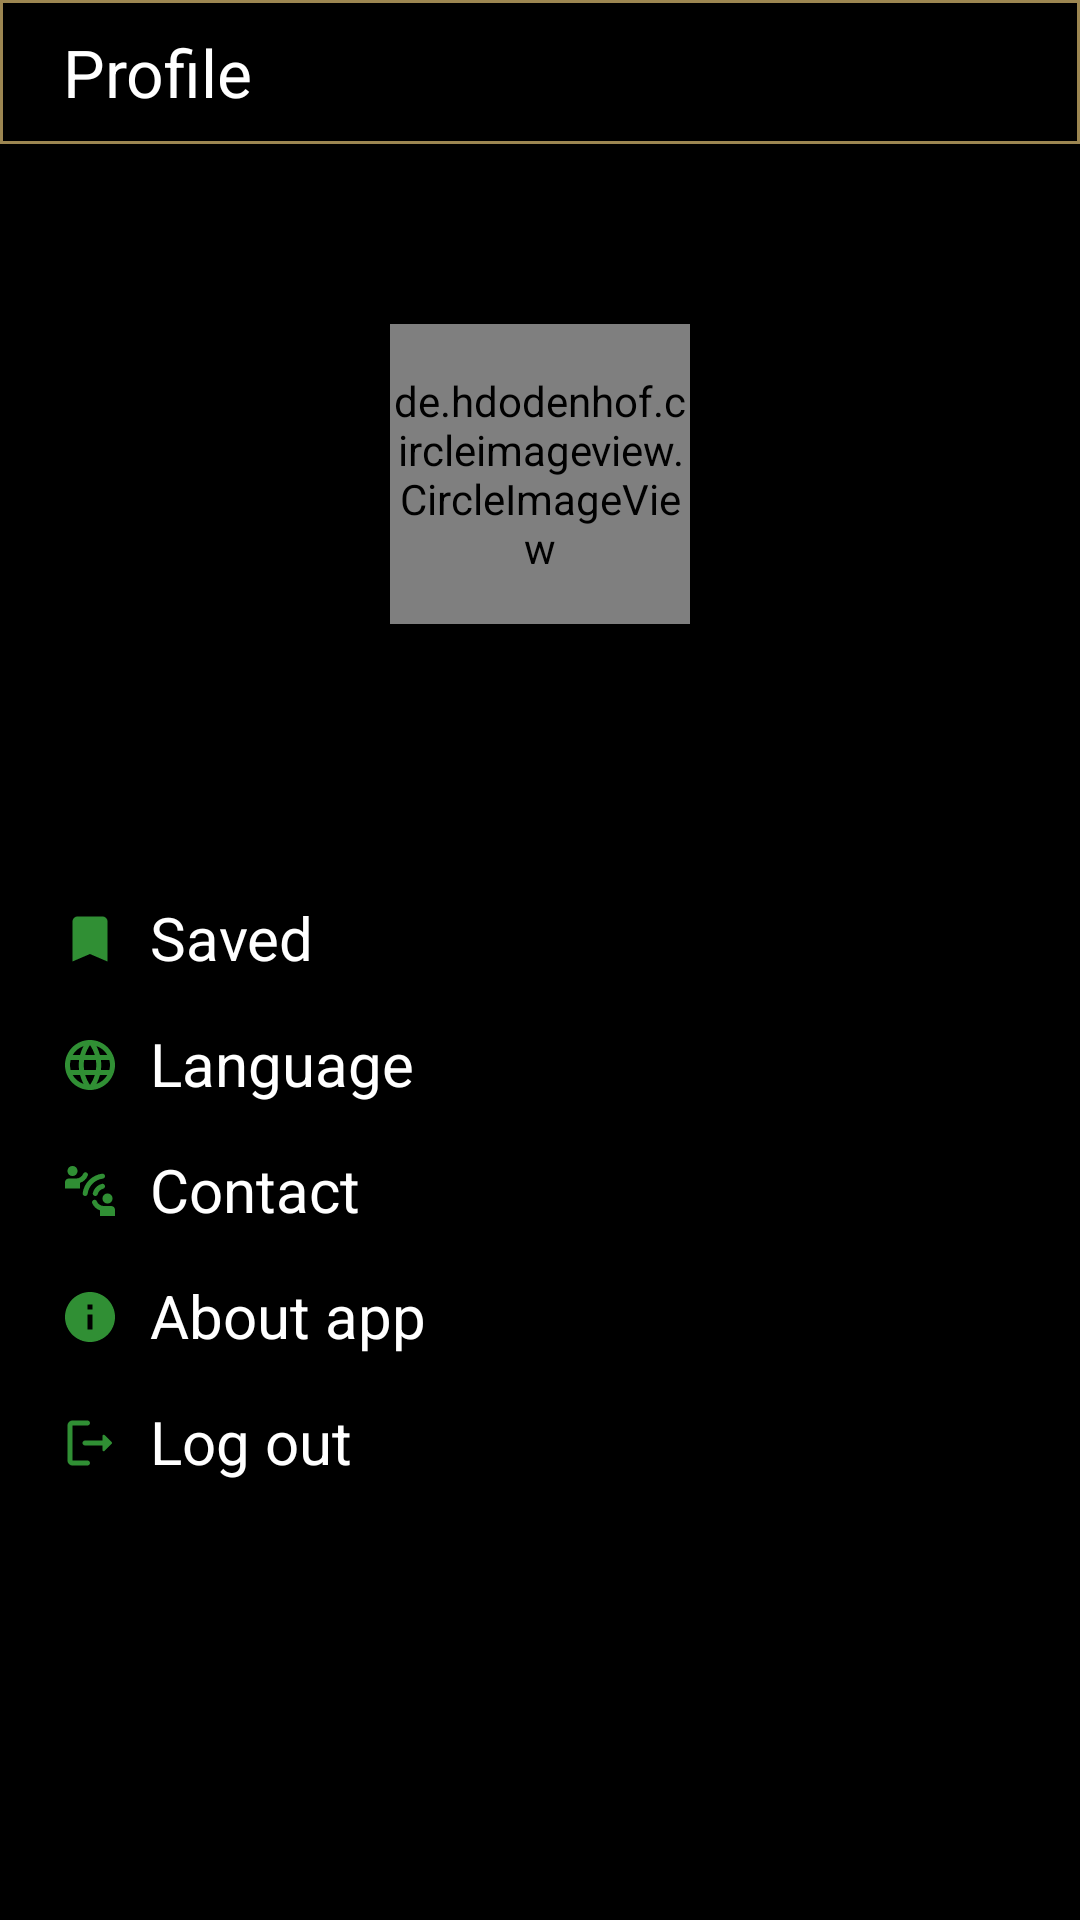

Android layout source for this screen:
<!-- AndroidManifest.xml: application theme ThemeTMDBApp -->
<!-- res/layout/fragment_tmdb.xml -->
<?xml version="1.0" encoding="utf-8"?>
<androidx.constraintlayout.widget.ConstraintLayout xmlns:android="http://schemas.android.com/apk/res/android"
    xmlns:app="http://schemas.android.com/apk/res-auto"
    android:layout_width="match_parent"
    android:layout_height="match_parent"
    xmlns:tools="http://schemas.android.com/tools"
    android:background="@color/black">

    <androidx.constraintlayout.widget.ConstraintLayout
        android:id="@+id/action_bar"
        android:layout_width="match_parent"
        android:layout_height="48dp"
        android:background="@drawable/shape_edges4"
        app:layout_constraintStart_toStartOf="parent"
        app:layout_constraintTop_toTopOf="parent">

        <TextView
            android:layout_width="wrap_content"
            android:layout_height="wrap_content"
            android:layout_marginStart="21dp"
            android:layout_marginTop="10dp"
            android:layout_marginBottom="10dp"
            android:text="@string/profile"
            android:textSize="22sp"
            android:textColor="@color/white"
            app:layout_constraintBottom_toBottomOf="parent"
            app:layout_constraintStart_toStartOf="parent"
            app:layout_constraintTop_toTopOf="parent" />

    </androidx.constraintlayout.widget.ConstraintLayout>


    <androidx.core.widget.NestedScrollView
        android:id="@+id/scroll"
        android:layout_width="match_parent"
        android:layout_height="0dp"
        app:layout_constraintBottom_toBottomOf="parent"
        app:layout_constraintTop_toBottomOf="@id/action_bar">

        <androidx.constraintlayout.widget.ConstraintLayout
            android:layout_width="match_parent"
            android:layout_height="match_parent">

            <de.hdodenhof.circleimageview.CircleImageView
                android:id="@+id/image_profile"
                android:layout_width="100dp"
                android:layout_height="100dp"
                android:layout_margin="60dp"
                app:layout_constraintEnd_toEndOf="parent"
                app:layout_constraintStart_toStartOf="parent"
                app:layout_constraintTop_toTopOf="parent"
                tools:src="@drawable/hrithik" />

            <TextView
                android:id="@+id/name"
                android:layout_width="wrap_content"
                android:layout_height="wrap_content"
                android:layout_margin="14dp"
                android:textColor="@color/white"
                android:textSize="16sp"
                app:layout_constraintEnd_toEndOf="parent"
                app:layout_constraintStart_toStartOf="parent"
                app:layout_constraintTop_toBottomOf="@id/image_profile"
                tools:text="Hiritik Rosahan" />

            <TextView
                android:id="@+id/last_name"
                android:layout_width="wrap_content"
                android:layout_height="wrap_content"
                android:layout_margin="4dp"
                android:textColor="@color/green"
                android:textSize="12sp"
                app:layout_constraintEnd_toEndOf="parent"
                app:layout_constraintStart_toStartOf="parent"
                app:layout_constraintTop_toBottomOf="@id/name"
                tools:text="Member since December 2023" />

            <LinearLayout
                android:id="@+id/favourite"
                android:layout_width="match_parent"
                android:layout_height="wrap_content"
                android:layout_marginTop="35dp"
                app:layout_constraintStart_toStartOf="parent"
                app:layout_constraintTop_toBottomOf="@id/last_name">

                <ImageView
                    android:layout_width="20dp"
                    android:layout_height="20dp"
                    android:layout_marginStart="20dp"
                    android:layout_marginTop="4dp"
                    android:src="@drawable/bookmark_green" />

                <TextView
                    android:layout_width="wrap_content"
                    android:layout_height="wrap_content"
                    android:layout_marginStart="10dp"
                    android:text="@string/saved"
                    android:textColor="@color/white"
                    android:textSize="20sp" />

            </LinearLayout>

            <LinearLayout
                android:id="@+id/language"
                android:layout_width="match_parent"
                android:layout_height="wrap_content"
                android:layout_marginTop="15dp"
                app:layout_constraintStart_toStartOf="parent"
                app:layout_constraintTop_toBottomOf="@id/favourite">

                <ImageView
                    android:layout_width="20dp"
                    android:layout_height="20dp"
                    android:layout_marginStart="20dp"
                    android:layout_marginTop="4dp"
                    android:src="@drawable/round_language_24" />

                <TextView
                    android:layout_width="wrap_content"
                    android:layout_height="wrap_content"
                    android:layout_marginStart="10dp"
                    android:text="@string/language"
                    android:textColor="@color/white"
                    android:textSize="20sp" />

            </LinearLayout>

            <LinearLayout
                android:id="@+id/contact"
                android:layout_width="match_parent"
                android:layout_height="wrap_content"
                android:layout_marginTop="15dp"
                app:layout_constraintStart_toStartOf="parent"
                app:layout_constraintTop_toBottomOf="@id/language">

                <ImageView
                    android:layout_width="20dp"
                    android:layout_height="20dp"
                    android:layout_marginStart="20dp"
                    android:layout_marginTop="4dp"
                    android:src="@drawable/round_connect_without_contact_24" />

                <TextView
                    android:layout_width="wrap_content"
                    android:layout_height="wrap_content"
                    android:layout_marginStart="10dp"
                    android:text="@string/contact"
                    android:textColor="@color/white"
                    android:textSize="20sp" />

            </LinearLayout>

            <LinearLayout
                android:id="@+id/info"
                android:layout_width="match_parent"
                android:layout_height="wrap_content"
                android:layout_marginTop="15dp"
                app:layout_constraintStart_toStartOf="parent"
                app:layout_constraintTop_toBottomOf="@id/contact">

                <ImageView
                    android:layout_width="20dp"
                    android:layout_height="20dp"
                    android:layout_marginStart="20dp"
                    android:layout_marginTop="4dp"
                    android:src="@drawable/baseline_info_24" />


                <TextView
                    android:layout_width="wrap_content"
                    android:layout_height="wrap_content"
                    android:layout_marginStart="10dp"
                    android:text="@string/about"
                    android:textColor="@color/white"
                    android:textSize="20sp" />


            </LinearLayout>

            <LinearLayout
                android:id="@+id/log_out"
                android:layout_width="match_parent"
                android:layout_height="wrap_content"
                android:layout_marginTop="15dp"
                app:layout_constraintStart_toStartOf="parent"
                app:layout_constraintTop_toBottomOf="@id/info">

                <ImageView
                    android:layout_width="20dp"
                    android:layout_height="20dp"
                    android:layout_marginStart="20dp"
                    android:layout_marginTop="4dp"
                    android:src="@drawable/round_logout_24" />


                <TextView
                    android:layout_width="wrap_content"
                    android:layout_height="wrap_content"
                    android:layout_marginStart="10dp"
                    android:text="@string/log_out"
                    android:textColor="@color/white"
                    android:textSize="20sp" />

            </LinearLayout>

            <LinearLayout
                android:id="@+id/log_in"
                android:layout_width="match_parent"
                android:layout_height="wrap_content"
                android:layout_marginTop="15dp"
                android:visibility="gone"
                app:layout_constraintStart_toStartOf="parent"
                app:layout_constraintTop_toBottomOf="@id/log_out">

                <ImageView
                    android:layout_width="20dp"
                    android:layout_height="20dp"
                    android:layout_marginStart="20dp"
                    android:layout_marginTop="4dp"
                    android:src="@drawable/baseline_login_24" />


                <TextView
                    android:layout_width="wrap_content"
                    android:layout_height="wrap_content"
                    android:layout_marginStart="10dp"
                    android:text="@string/log_in"
                    android:textColor="@color/white"
                    android:textSize="20sp" />

            </LinearLayout>


        </androidx.constraintlayout.widget.ConstraintLayout>


    </androidx.core.widget.NestedScrollView>

    <ProgressBar
        android:id="@+id/progress_bar"
        android:layout_width="wrap_content"
        android:layout_height="wrap_content"
        android:indeterminateTint="@color/green"
        android:visibility="gone"
        app:layout_constraintBottom_toBottomOf="parent"
        app:layout_constraintEnd_toEndOf="parent"
        app:layout_constraintStart_toStartOf="parent"
        app:layout_constraintTop_toTopOf="parent" />

    <ImageView
        android:id="@+id/not_internet_image"
        android:layout_width="120dp"
        android:layout_height="120dp"
        android:src="@drawable/nointernet"
        android:visibility="gone"
        app:layout_constraintBottom_toBottomOf="parent"
        app:layout_constraintEnd_toEndOf="parent"
        app:layout_constraintStart_toStartOf="parent"
        app:layout_constraintTop_toTopOf="parent"></ImageView>

    <TextView
        android:id="@+id/not_internet_text"
        android:layout_margin="30dp"
        android:layout_width="wrap_content"
        android:layout_height="wrap_content"
        android:text="@string/please_check_the_internet"
        android:textColor="#5E5C59"
        android:textSize="18sp"
        android:visibility="gone"
        app:layout_constraintEnd_toEndOf="parent"
        app:layout_constraintStart_toStartOf="parent"
        app:layout_constraintTop_toBottomOf="@id/not_internet_image" />

</androidx.constraintlayout.widget.ConstraintLayout>
<!-- resources referenced by this layout -->
<resources>
  <color name="black">#FF000000</color>
  <color name="green">#308F34</color>
  <color name="white">#FFFFFFFF</color>
  <!-- drawable baseline_info_24 (drawable) -->
  <vector xmlns:android="http://schemas.android.com/apk/res/android"
      android:width="24dp"
      android:height="24dp"
      android:tint="#308F34"
      android:viewportWidth="24"
      android:viewportHeight="24">
      <path
          android:fillColor="@android:color/white"
          android:pathData="M12,2C6.48,2 2,6.48 2,12s4.48,10 10,10 10,-4.48 10,-10S17.52,2 12,2zM13,17h-2v-6h2v6zM13,9h-2L11,7h2v2z" />
  </vector>
  <!-- drawable baseline_login_24 (drawable) -->
  <vector xmlns:android="http://schemas.android.com/apk/res/android"
      android:width="24dp"
      android:height="24dp"
      android:autoMirrored="true"
      android:tint="#308F34"
      android:viewportWidth="24"
      android:viewportHeight="24">
      <path
          android:fillColor="@android:color/white"
          android:pathData="M11,7L9.6,8.4l2.6,2.6H2v2h10.2l-2.6,2.6L11,17l5,-5L11,7zM20,19h-8v2h8c1.1,0 2,-0.9 2,-2V5c0,-1.1 -0.9,-2 -2,-2h-8v2h8V19z" />
  </vector>
  <!-- drawable bookmark_green (drawable) -->
  <vector xmlns:android="http://schemas.android.com/apk/res/android"
      android:width="24dp"
      android:height="24dp"
      android:tint="#308F34"
      android:viewportWidth="24"
      android:viewportHeight="24">
      <path
          android:fillColor="@android:color/white"
          android:pathData="M17,3H7c-1.1,0 -1.99,0.9 -1.99,2L5,21l7,-3 7,3V5c0,-1.1 -0.9,-2 -2,-2z" />
  </vector>
  <!-- drawable round_logout_24 (drawable) -->
  <vector xmlns:android="http://schemas.android.com/apk/res/android"
      android:width="24dp"
      android:height="24dp"
      android:autoMirrored="true"
      android:tint="#308F34"
      android:viewportWidth="24"
      android:viewportHeight="24">
      <path
          android:fillColor="@android:color/white"
          android:pathData="M5,5h6c0.55,0 1,-0.45 1,-1v0c0,-0.55 -0.45,-1 -1,-1H5C3.9,3 3,3.9 3,5v14c0,1.1 0.9,2 2,2h6c0.55,0 1,-0.45 1,-1v0c0,-0.55 -0.45,-1 -1,-1H5V5z" />
      <path
          android:fillColor="@android:color/white"
          android:pathData="M20.65,11.65l-2.79,-2.79C17.54,8.54 17,8.76 17,9.21V11h-7c-0.55,0 -1,0.45 -1,1v0c0,0.55 0.45,1 1,1h7v1.79c0,0.45 0.54,0.67 0.85,0.35l2.79,-2.79C20.84,12.16 20.84,11.84 20.65,11.65z" />
  </vector>
  <!-- drawable shape_edges4 (drawable) -->
  <?xml version="1.0" encoding="utf-8"?>
  <shape xmlns:android="http://schemas.android.com/apk/res/android"
      android:shape="rectangle">
  
      <corners android:radius="0dp" />
      <stroke
          android:width="1dp"
          android:color="#9C8651" />
      <size
          android:width="130dp"
          android:height="40dp" />
      <solid android:color="@color/black" />
  </shape>
  <string name="about">About app</string>
  <string name="contact">Contact</string>
  <string name="language">Language</string>
  <string name="log_in">Log in</string>
  <string name="log_out">Log out</string>
  <string name="please_check_the_internet">Please check the internet and try again</string>
  <string name="profile">Profile</string>
  <string name="saved">Saved</string>
  <color name="purple_500">#FF6200EE</color>
  <color name="purple_700">#FF3700B3</color>
  <color name="teal_200">#FF03DAC5</color>
  <color name="teal_700">#FF018786</color>
</resources>
